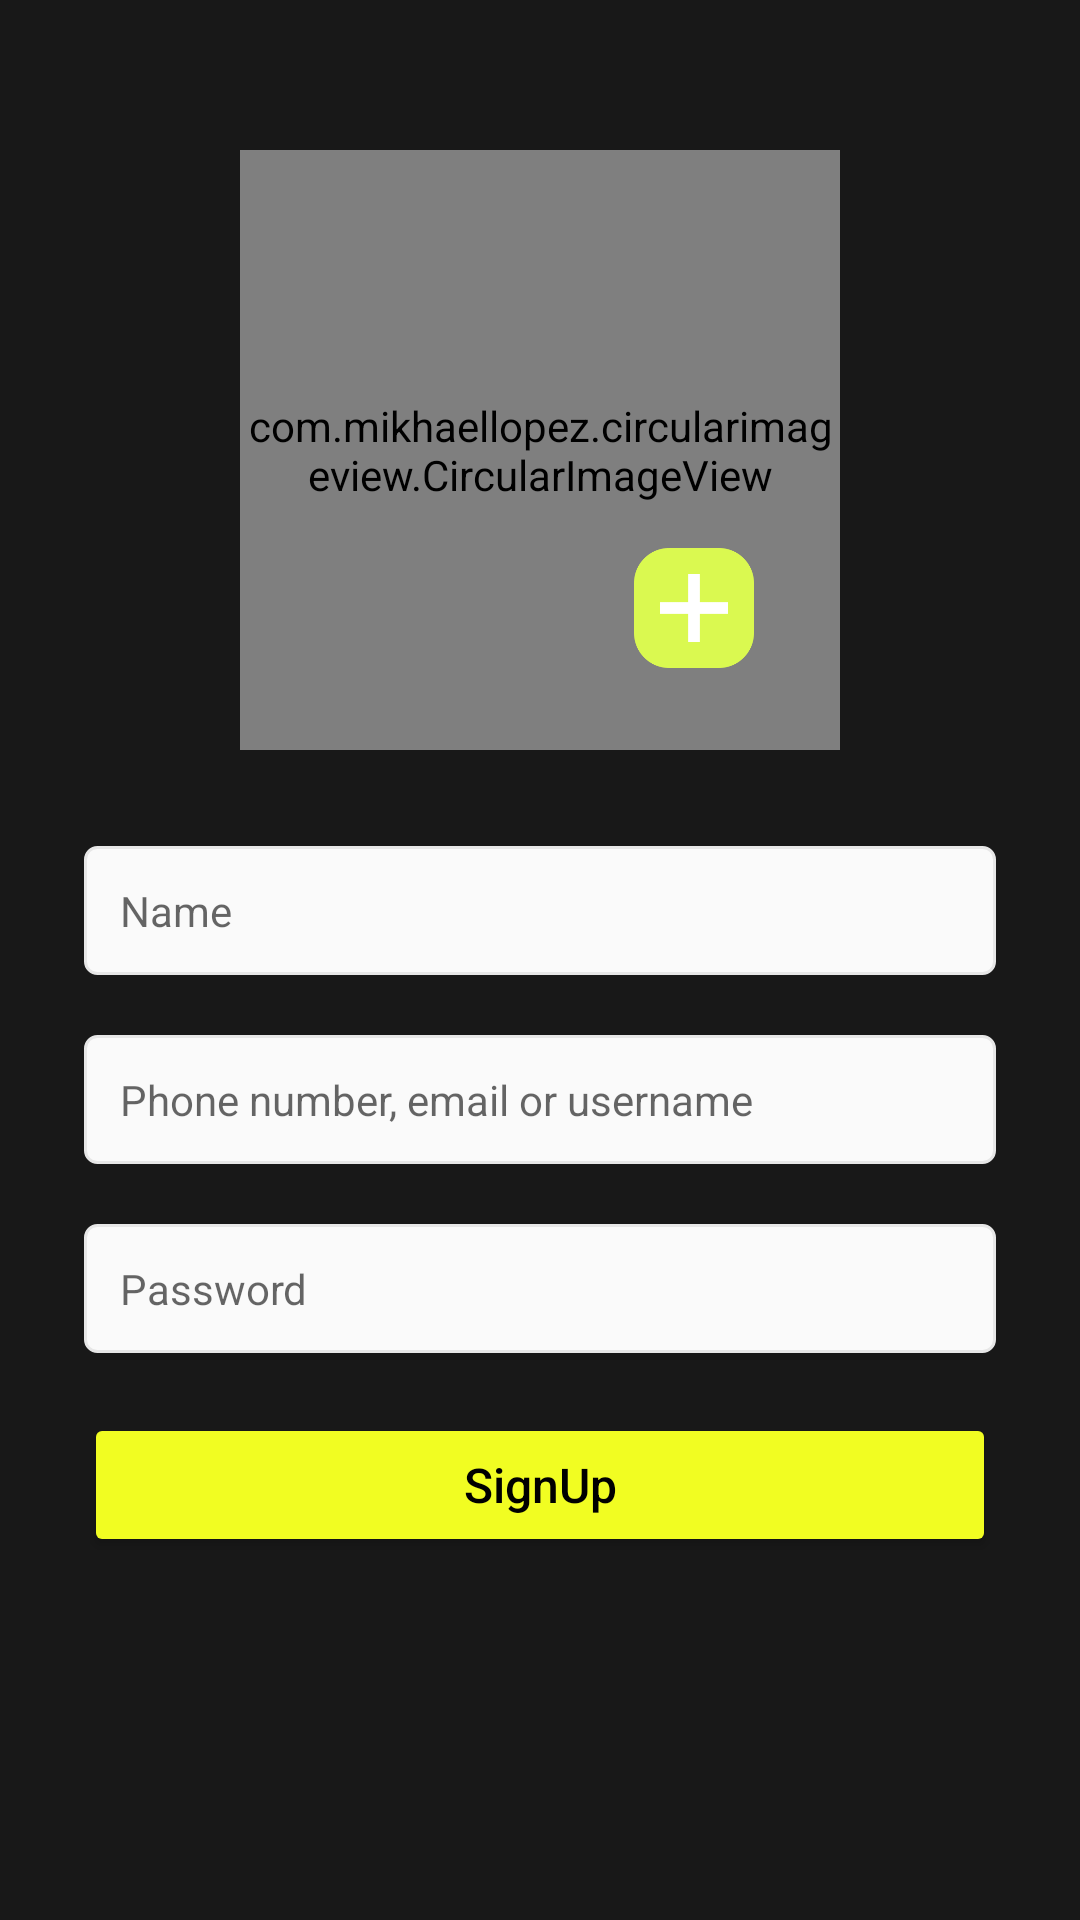

The Android layout XML behind this screen, and the referenced resources:
<!-- AndroidManifest.xml: application theme Theme.Instagramclone -->
<!-- res/layout/activity_sign_up.xml -->
<?xml version="1.0" encoding="utf-8"?>
<androidx.constraintlayout.widget.ConstraintLayout xmlns:android="http://schemas.android.com/apk/res/android"
    xmlns:app="http://schemas.android.com/apk/res-auto"
    xmlns:tools="http://schemas.android.com/tools"
    android:layout_width="match_parent"
    android:layout_height="match_parent"
    android:background="@color/bg_black"
    tools:context=".activity.SignUpActivity">


    <EditText
        android:id="@+id/email"
        android:layout_width="match_parent"
        android:layout_height="wrap_content"
        android:layout_marginStart="28dp"
        android:layout_marginTop="20dp"
        android:layout_marginEnd="28dp"
        android:background="@drawable/edit_txt"
        android:hint="Phone number, email or username"
        android:inputType="textEmailAddress"
        android:maxLines="20"
        android:padding="12dp"
        android:singleLine="true"
        android:textSize="14sp"
        app:layout_constraintEnd_toEndOf="parent"
        app:layout_constraintHorizontal_bias="1.0"
        app:layout_constraintStart_toStartOf="@+id/password"
        app:layout_constraintTop_toBottomOf="@+id/userName" />

    <EditText
        android:id="@+id/password"
        android:layout_width="match_parent"
        android:layout_height="wrap_content"
        android:layout_marginStart="28dp"
        android:layout_marginTop="20dp"
        android:layout_marginEnd="28dp"
        android:background="@drawable/edit_txt"
        android:hint="Password"
        android:inputType="textPassword"
        android:maxLines="10"
        android:padding="12dp"
        android:singleLine="true"
        android:textSize="14sp"
        app:layout_constraintEnd_toEndOf="@+id/userName"
        app:layout_constraintStart_toStartOf="@+id/userName"
        app:layout_constraintTop_toBottomOf="@+id/email" />

    <EditText
        android:id="@+id/userName"
        android:layout_width="match_parent"
        android:layout_height="wrap_content"
        android:layout_marginStart="28dp"
        android:layout_marginTop="32dp"
        android:layout_marginEnd="28dp"
        android:background="@drawable/edit_txt"
        android:hint="Name"
        android:inputType="textPersonName"
        android:padding="12dp"
        android:singleLine="true"
        android:textSize="14sp"
        app:layout_constraintEnd_toEndOf="@+id/profile_img"
        app:layout_constraintStart_toStartOf="@+id/profile_img"
        app:layout_constraintTop_toBottomOf="@+id/profile_img" />

    <Button
        android:id="@+id/signup"
        android:layout_width="match_parent"
        android:layout_height="wrap_content"
        android:layout_marginStart="28dp"
        android:layout_marginTop="20dp"
        android:layout_marginEnd="28dp"
        android:backgroundTint="@color/yellow"
        android:padding="12dp"
        android:text="SignUp"
        android:textAllCaps="false"
        android:textColor="@color/black"
        android:textSize="16sp"
        app:cornerRadius="4dp"
        app:layout_constraintEnd_toEndOf="@+id/email"
        app:layout_constraintStart_toStartOf="@+id/email"
        app:layout_constraintTop_toBottomOf="@+id/password" />

    <com.mikhaellopez.circularimageview.CircularImageView
        android:id="@+id/profile_img"
        android:layout_width="200dp"
        android:layout_height="200dp"
        android:layout_marginTop="50dp"
        android:src="@drawable/blue"
        app:civ_shadow="true"
        app:civ_shadow_color="#3f51b5"
        app:civ_shadow_radius="10dp"
        app:layout_constraintEnd_toEndOf="parent"
        app:layout_constraintStart_toStartOf="parent"
        app:layout_constraintTop_toTopOf="parent" />


    <ImageView
        android:id="@+id/plus_icon"
        android:layout_width="40dp"
        android:layout_height="40dp"
        app:layout_constraintBottom_toBottomOf="@+id/profile_img"
        app:layout_constraintEnd_toEndOf="@+id/profile_img"
        app:layout_constraintHorizontal_bias="0.82"
        app:layout_constraintStart_toStartOf="@+id/profile_img"
        app:layout_constraintTop_toTopOf="@+id/profile_img"
        app:layout_constraintVertical_bias="0.83"
        app:srcCompat="@drawable/plus" />

</androidx.constraintlayout.widget.ConstraintLayout>
<!-- resources referenced by this layout -->
<resources>
  <color name="bg_black">#181818</color>
  <color name="black">#FF000000</color>
  <color name="yellow">#F1FD22</color>
  <!-- drawable edit_txt (drawable) -->
  <?xml version="1.0" encoding="utf-8"?>
  <shape
      xmlns:android="http://schemas.android.com/apk/res/android"  android:shape="rectangle">
  
      <solid android:color="#fafafa"/>
      <stroke android:color="#e7e7e7"
          android:width="1dp"/>
      <corners android:radius="4dp"/>
  
  </shape>
  <!-- drawable plus: png bitmap (drawable, 4354 bytes) -->
  <style name="Theme.Instagramclone" parent="Base.Theme.Instagramclone" />
  <style name="Base.Theme.Instagramclone" parent="Theme.AppCompat.DayNight.NoActionBar">
          <item name="android:statusBarColor">@color/black</item>
      </style>
</resources>
